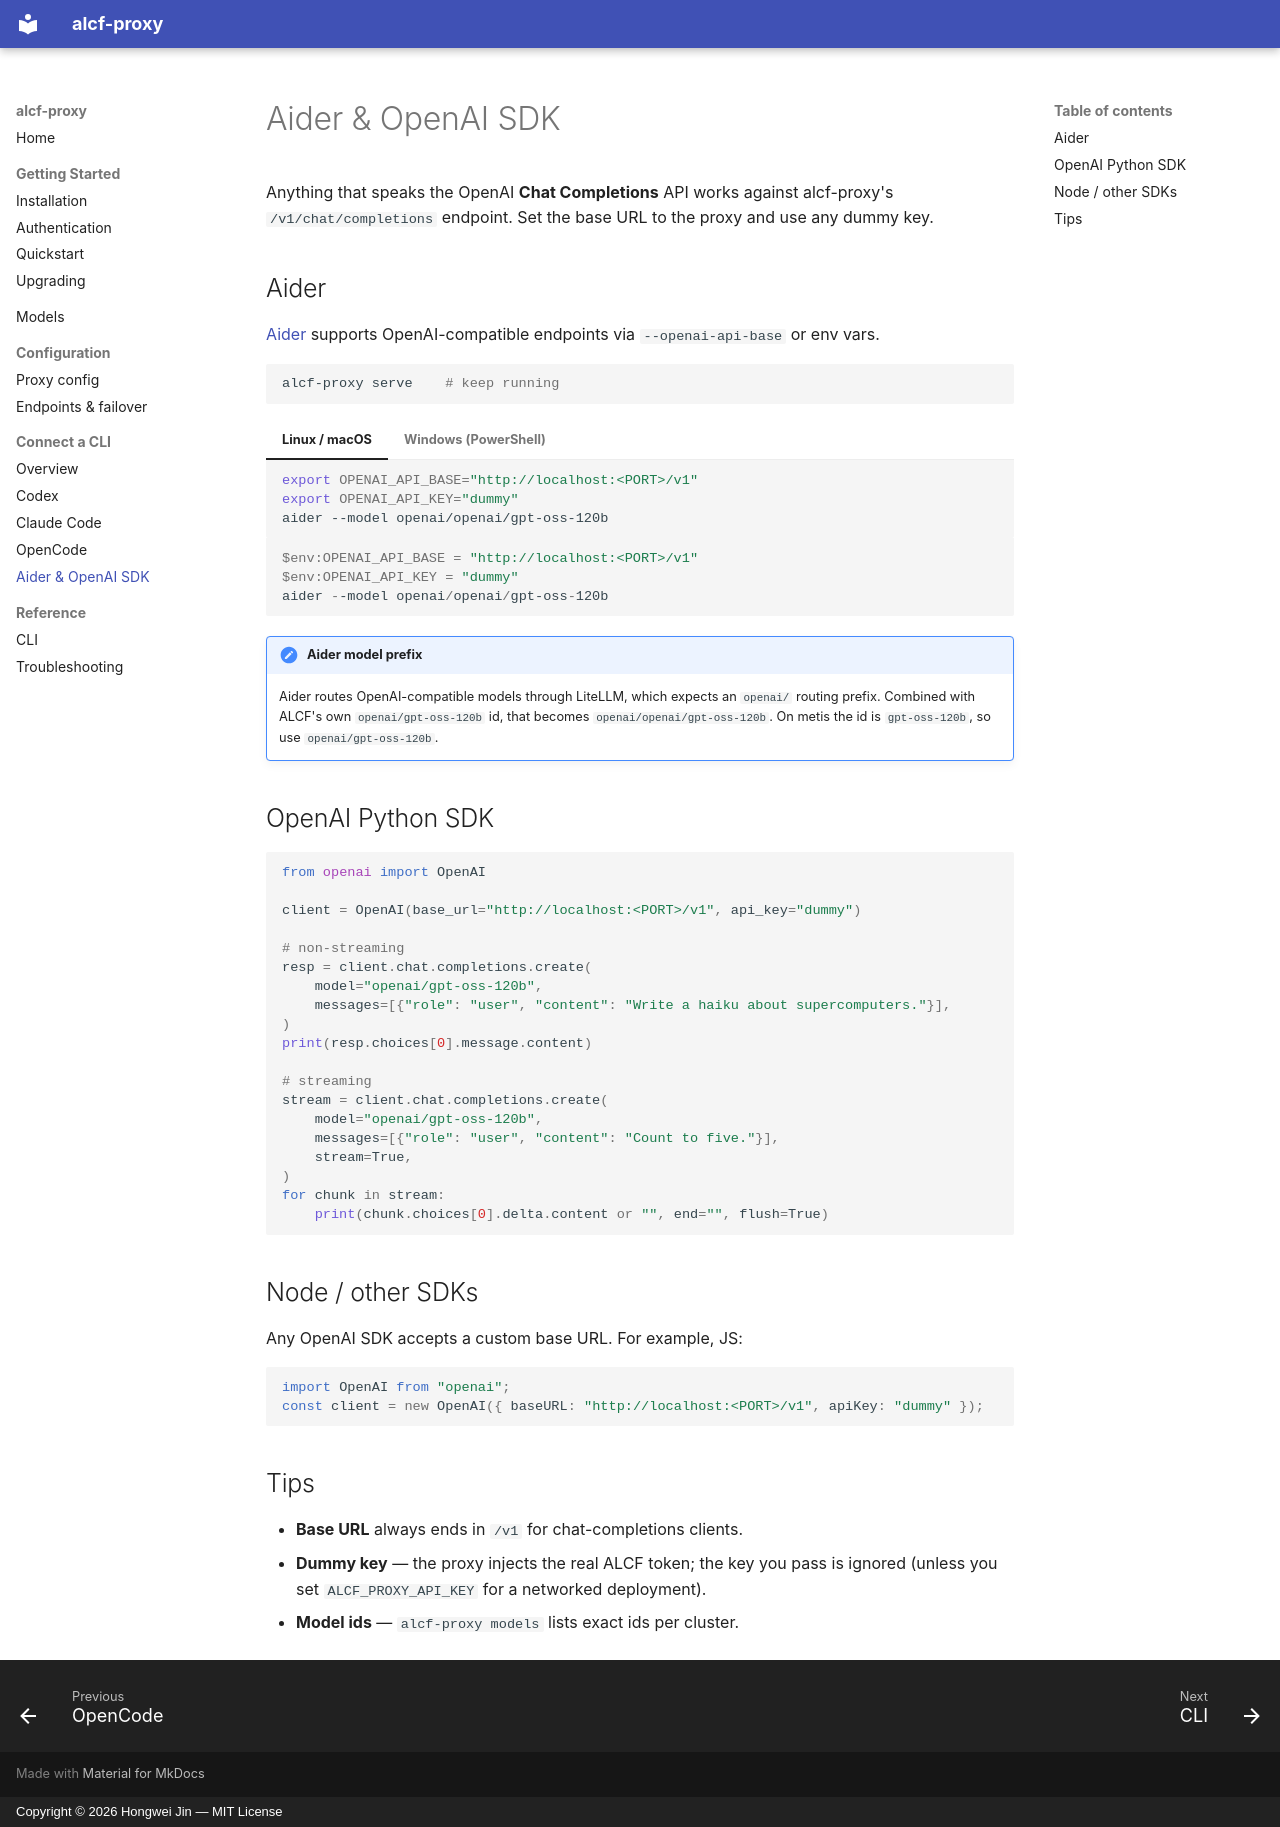

repository: cshjin/alcf-proxy · page: clients/openai-compatible/index.html · generator: mkdocs · copyright: Copyright © 2026 Hongwei Jin — MIT License

# Aider & OpenAI SDK

Anything that speaks the OpenAI **Chat Completions** API works against alcf-proxy's
`/v1/chat/completions` endpoint. Set the base URL to the proxy and use any dummy key.

## Aider

[Aider](https://aider.chat) supports OpenAI-compatible endpoints via `--openai-api-base` or env vars.

```bash
alcf-proxy serve    # keep running
```

=== "Linux / macOS"

    ```bash
    export OPENAI_API_BASE="http://localhost:<PORT>/v1"
    export OPENAI_API_KEY="dummy"
    aider --model openai/openai/gpt-oss-120b
    ```

=== "Windows (PowerShell)"

    ```powershell
    $env:OPENAI_API_BASE = "http://localhost:<PORT>/v1"
    $env:OPENAI_API_KEY = "dummy"
    aider --model openai/openai/gpt-oss-120b
    ```

!!! note "Aider model prefix"
    Aider routes OpenAI-compatible models through LiteLLM, which expects an `openai/` routing prefix.
    Combined with ALCF's own `openai/gpt-oss-120b` id, that becomes `openai/openai/gpt-oss-120b`. On
    metis the id is `gpt-oss-120b`, so use `openai/gpt-oss-120b`.

## OpenAI Python SDK

```python
from openai import OpenAI

client = OpenAI(base_url="http://localhost:<PORT>/v1", api_key="dummy")

# non-streaming
resp = client.chat.completions.create(
    model="openai/gpt-oss-120b",
    messages=[{"role": "user", "content": "Write a haiku about supercomputers."}],
)
print(resp.choices[0].message.content)

# streaming
stream = client.chat.completions.create(
    model="openai/gpt-oss-120b",
    messages=[{"role": "user", "content": "Count to five."}],
    stream=True,
)
for chunk in stream:
    print(chunk.choices[0].delta.content or "", end="", flush=True)
```

## Node / other SDKs

Any OpenAI SDK accepts a custom base URL. For example, JS:

```js
import OpenAI from "openai";
const client = new OpenAI({ baseURL: "http://localhost:<PORT>/v1", apiKey: "dummy" });
```

## Tips

- **Base URL** always ends in `/v1` for chat-completions clients.
- **Dummy key** — the proxy injects the real ALCF token; the key you pass is ignored (unless you set
  `ALCF_PROXY_API_KEY` for a networked deployment).
- **Model ids** — `alcf-proxy models` lists exact ids per cluster.
